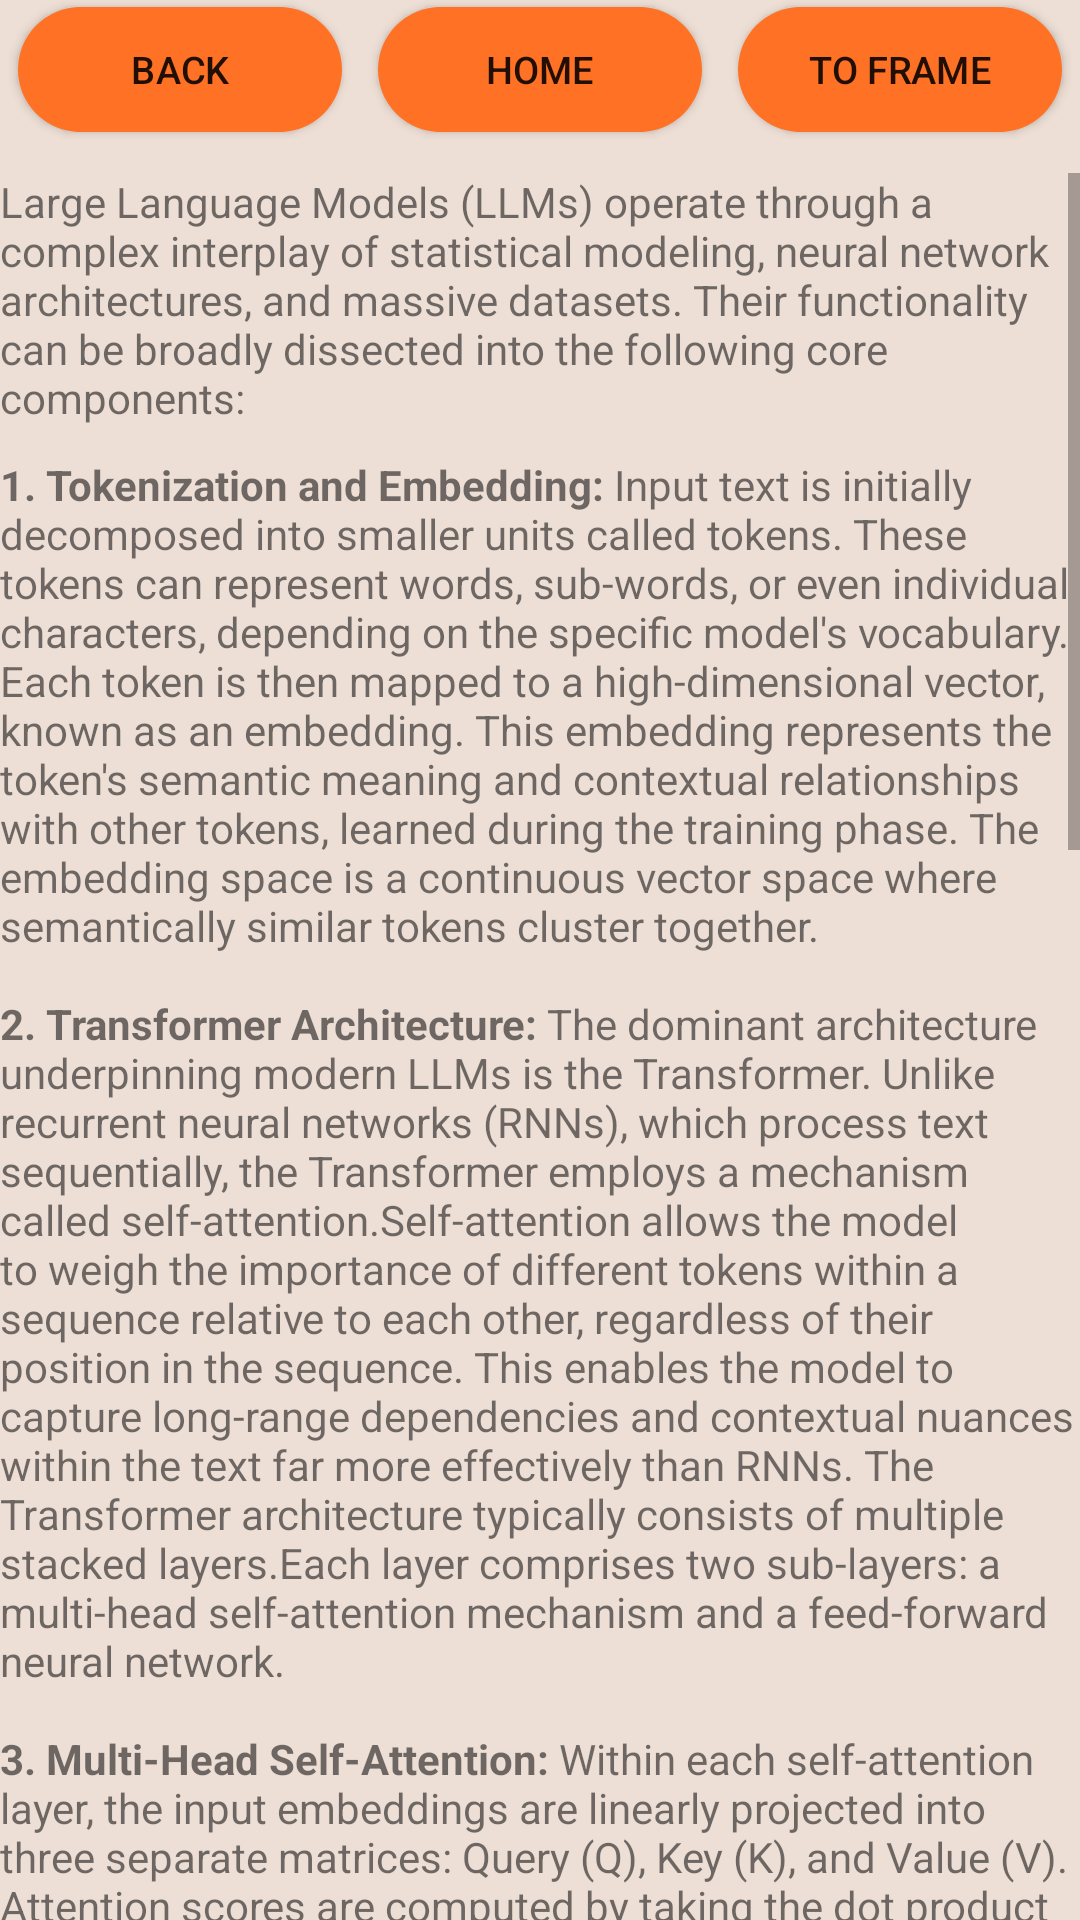

The Android layout XML behind this screen, and the referenced resources:
<!-- AndroidManifest.xml: application theme Base.Theme.AndroidPracticals -->
<!-- res/layout/fragment_linear_layout.xml -->
<?xml version="1.0" encoding="utf-8"?>
<LinearLayout xmlns:android="http://schemas.android.com/apk/res/android"
    xmlns:tools="http://schemas.android.com/tools"
    android:layout_width="match_parent"
    android:layout_height="match_parent"
    android:orientation="vertical"
    tools:context=".fragments.LinearLayout"
    android:textColor="?attr/textColor"
    android:background="?attr/backgroundColor">

    <LinearLayout
        android:layout_width="fill_parent"
        android:layout_height="0dp"
        android:layout_weight="0.8"
        android:orientation="horizontal">

        <Button
            android:layout_width="0dp"
            android:layout_height="match_parent"
            android:layout_weight="1"
            android:background="@drawable/background_butt"
            android:text="@string/back"
            android:scaleX=".9"
            android:scaleY=".9"
            android:onClick="backToScroll"/>

        <Button
            android:layout_width="0dp"
            android:layout_height="match_parent"
            android:layout_weight="1"
            android:background="@drawable/background_butt"
            android:text="@string/home"
            android:scaleX=".9"
            android:scaleY=".9"
            android:onClick="home"/>

        <Button
            android:layout_width="0dp"
            android:layout_height="match_parent"
            android:layout_weight="1"
            android:background="@drawable/background_butt"
            android:scaleX=".9"
            android:text="@string/to_frame"
            android:onClick="PerformFrameLayout"
            android:scaleY=".9"/>
    </LinearLayout>

    <Space
        android:layout_width="match_parent"
        android:layout_height="0dp"
        android:layout_weight="0.2"/>

    <ScrollView
        android:layout_width="match_parent"
        android:layout_height="0dp"
        android:layout_weight="10">

        <LinearLayout
            android:layout_width="match_parent"
            android:layout_height="wrap_content"
            android:orientation="vertical" >

            <TextView
                android:layout_width="match_parent"
                android:layout_height="wrap_content"
                android:text="@string/introduction" />

            <Space
                android:layout_width="match_parent"
                android:layout_height="10dp" />

            <TextView
                android:layout_width="match_parent"
                android:layout_height="match_parent"
                android:text="@string/core_text" />
        </LinearLayout>
    </ScrollView>


</LinearLayout>
<!-- resources referenced by this layout -->
<resources>
  <string name="back">back</string>
  <string name="home">home</string>
  <string name="introduction">Large Language Models (LLMs) operate through a complex interplay of statistical modeling, neural network architectures, and massive datasets. Their functionality can be broadly dissected into the following core components:</string>
  <string name="to_frame">to frame</string>
  <color name="bckgrnd_light">#eddfd5</color>
  <color name="text_light">#1d1d1d</color>
  <color name="button_light">#ff7124</color>
</resources>
